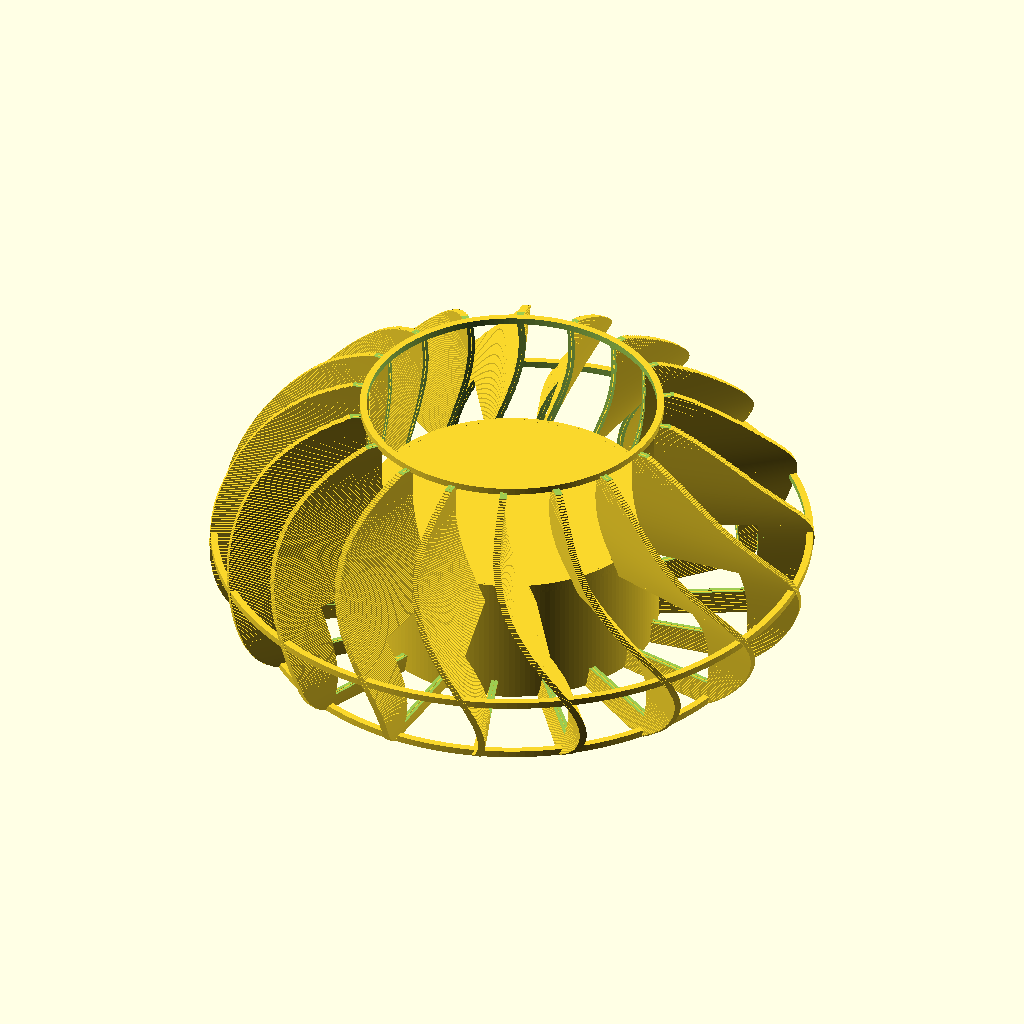
Cell 1: rendered with the file's own defaults.
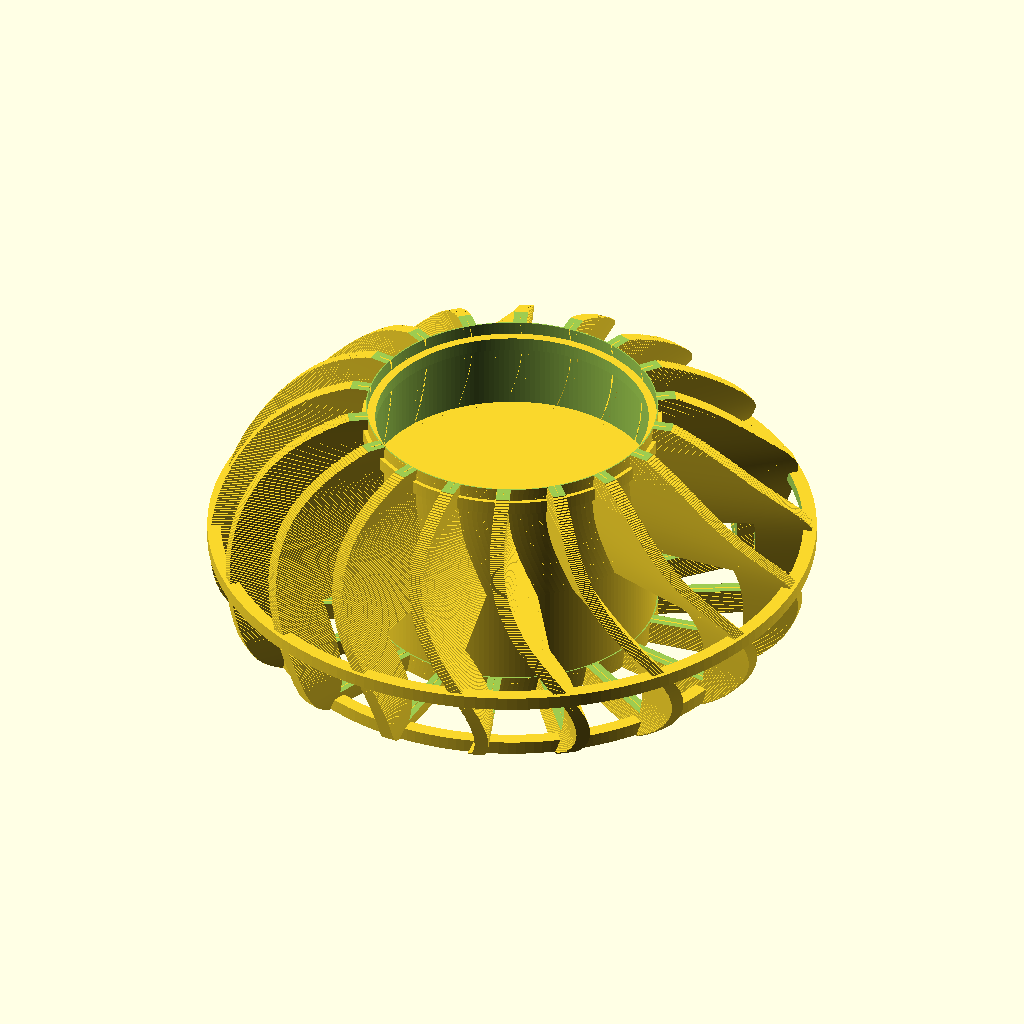
Cell 2: WALL_THICKNESS = 2 (everything else at default).
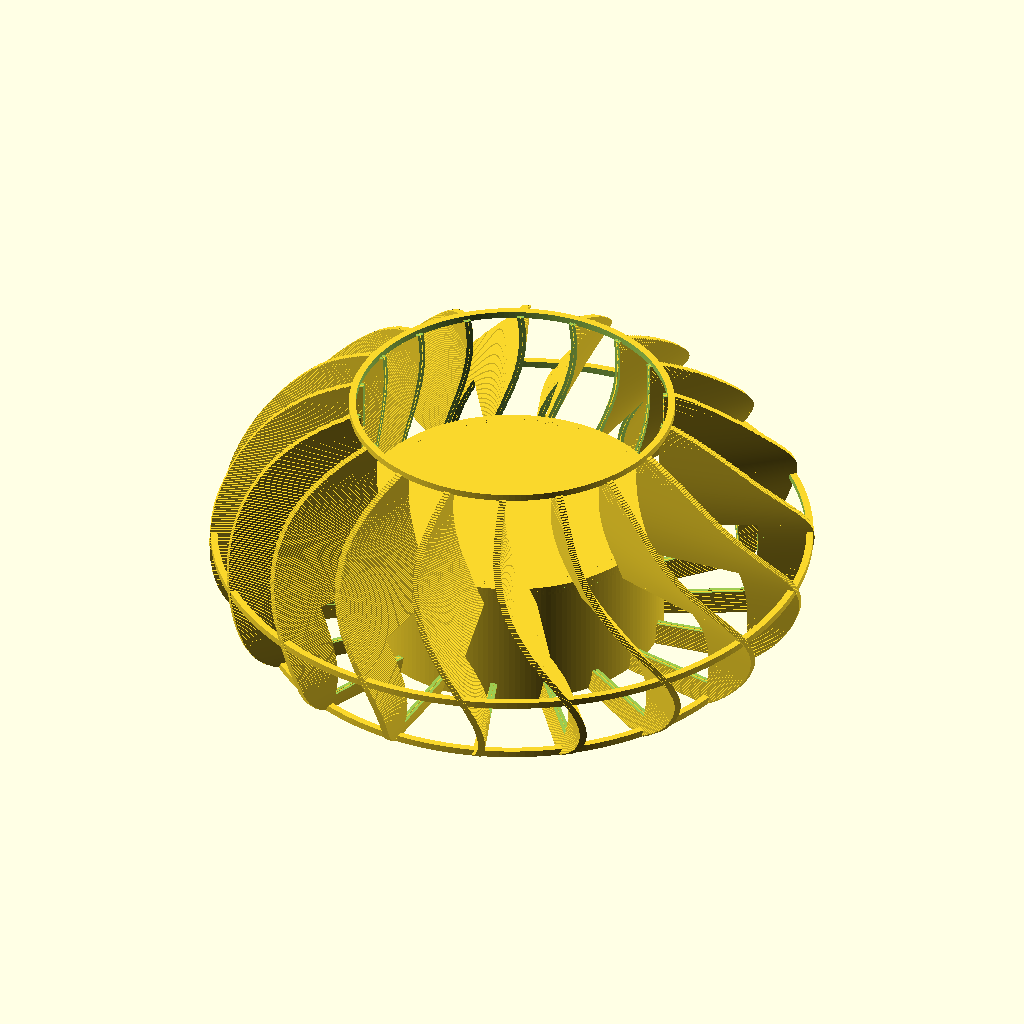
Cell 3 — WALL_THICKNESS2 set to 1.6, the other parameters unchanged.
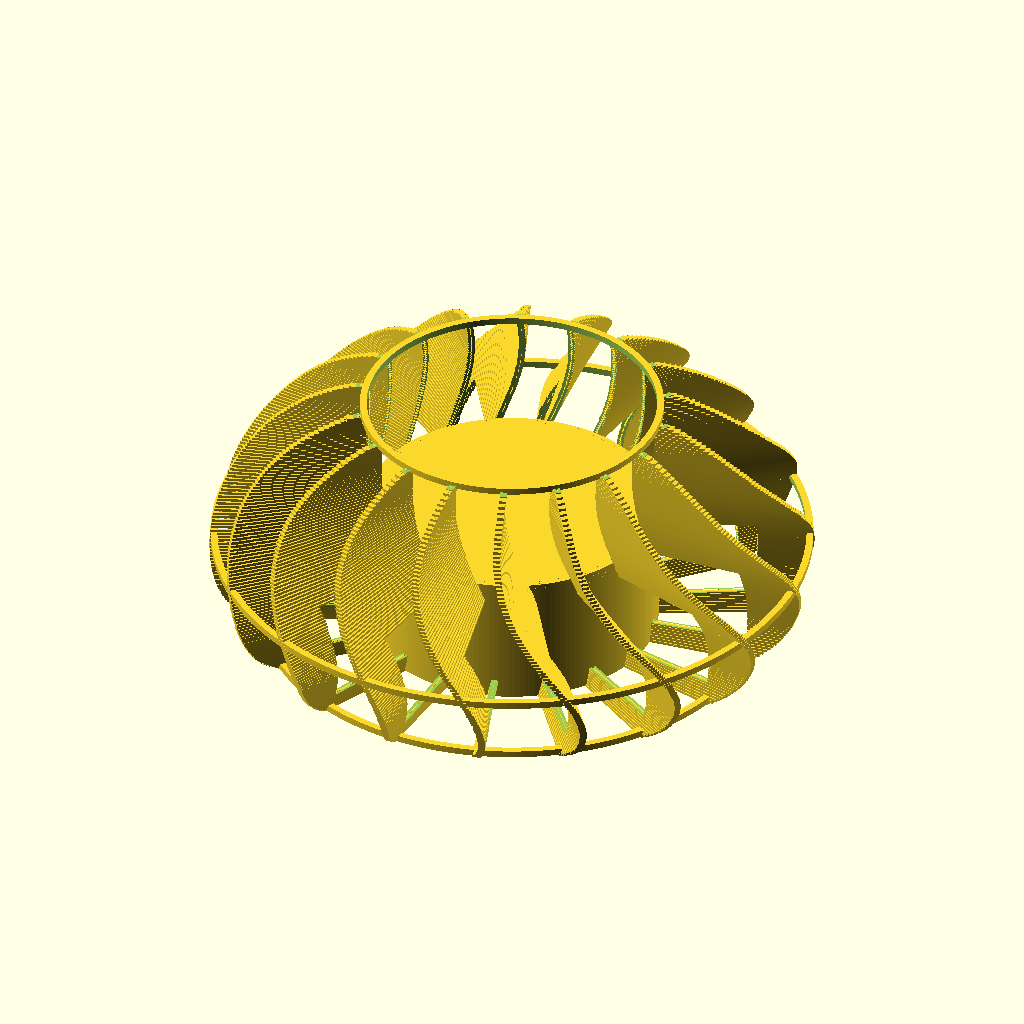
Cell 4: SLICE_HEIGHT = 0.4 (everything else at default).
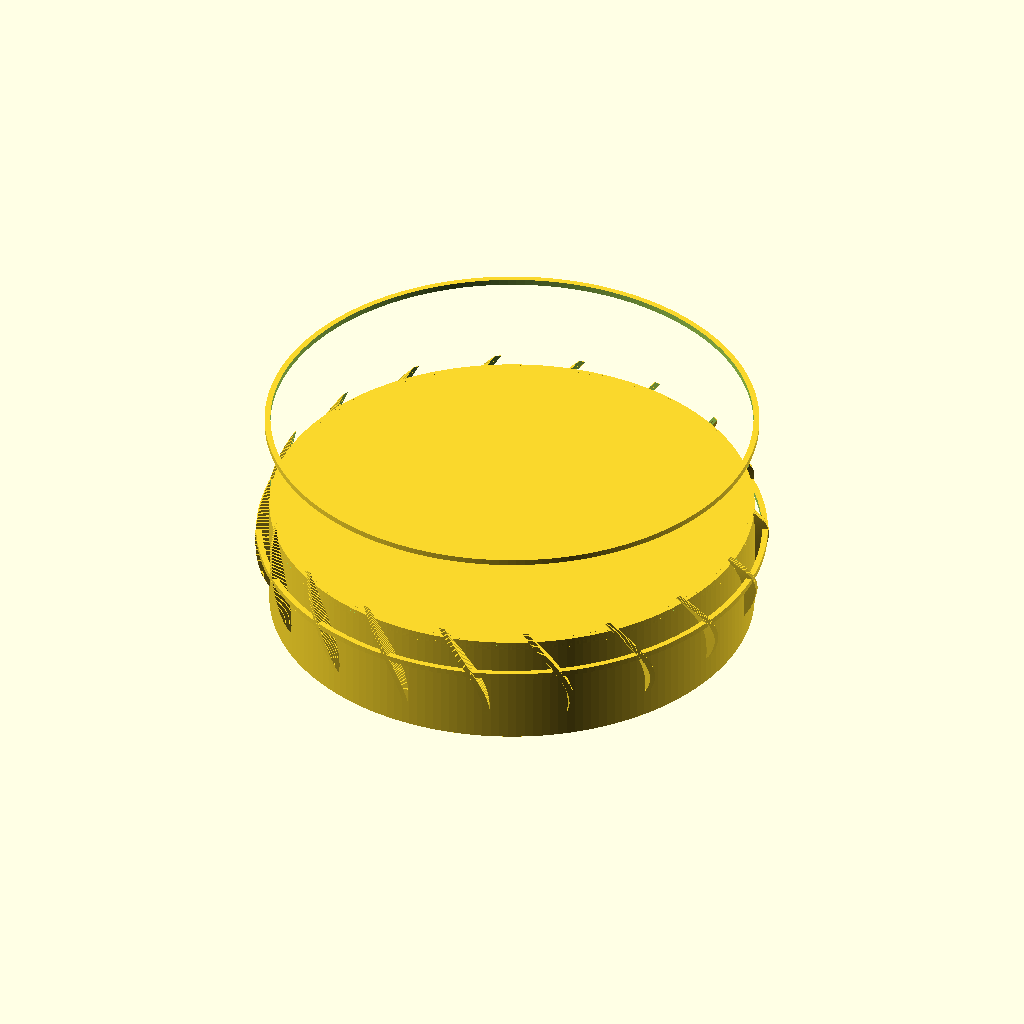
Cell 5: CANDLE_DIAMETER = 81 (everything else at default).
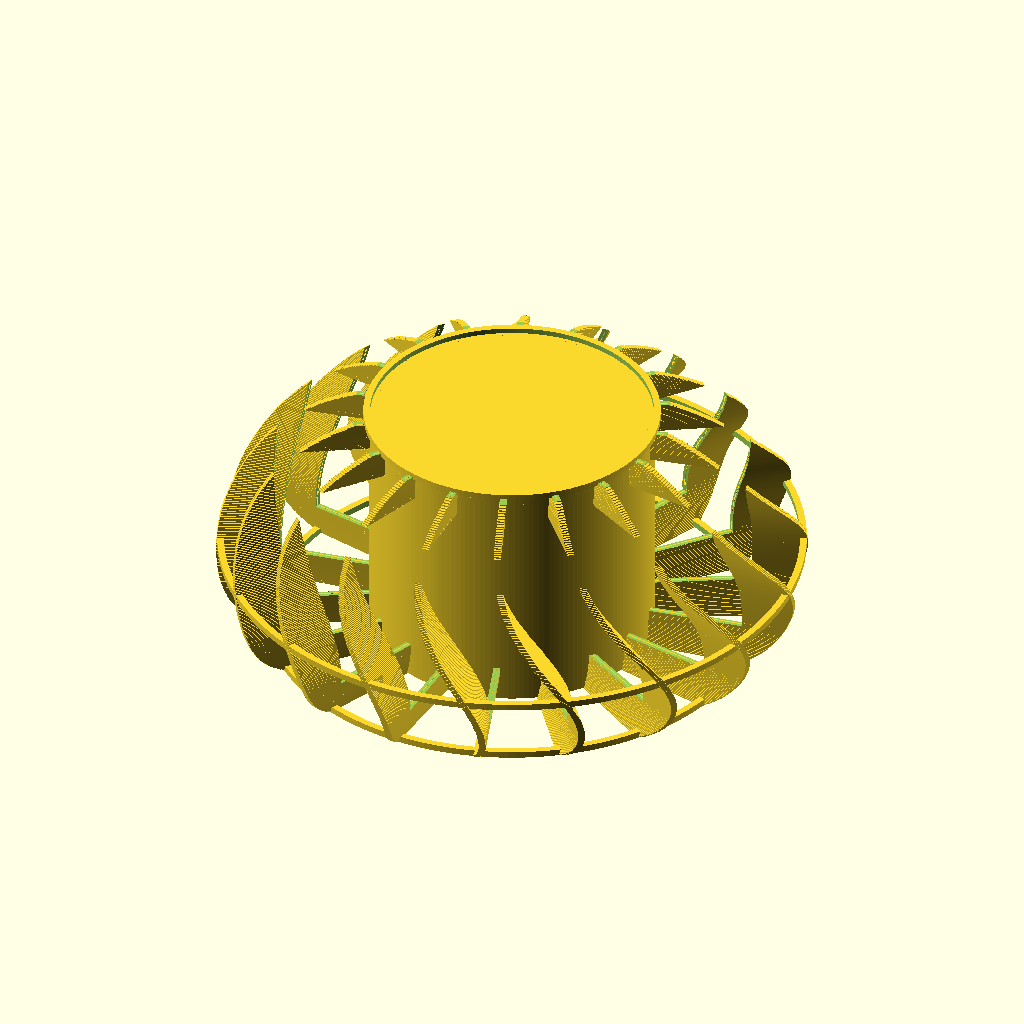
Cell 6 — CANDLE_HEIGHT set to 34, the other parameters unchanged.
All cells are drawn from the same view direction (rotation 55°, 0°, 25°, orthographic, colour scheme Cornfield), but the view is re-fitted for each cell, so position and scale can differ between cells as well as the parameter.
The OpenSCAD source (concrete/2017-11-21--concrete-candle-holder/concrete-candle-holder.scad):

//// PARAMETERS
WALL_THICKNESS = 1; // 1.2;
WALL_THICKNESS2 = 0.8;

SLICE_HEIGHT = 0.125;
SLICE_HEIGHT = 0.2;

CANDLE_DIAMETER = 40.5;
CANDLE_HEIGHT = 17;
CANDLE_WICK_DIAMETER = 1;
CANDLE_WICK_HEIGHT = 22;

LEAVES_NB = 18;
LEAF_RADIUS = 50;

//HEIGHT = 28;
//LEAF_RADIUS = 35;
HEIGHT = 40;
LEAF_RADIUS = 42;

//// CONSTANTS
$fn = 180;
ATOM = 0.02;
PLAY = 0.4;
TOLERANCE = 0.17;

//// COMPUTED VALUES
LEAF_ANGLE = 360 / LEAVES_NB / 2;
LEAF_NARROWNESS_FACTOR = 120;
LEAF_RADIUS_COS = LEAF_RADIUS * cos(LEAF_ANGLE/LEAF_NARROWNESS_FACTOR);
LEAF_RADIUS_SIN = LEAF_RADIUS * sin(LEAF_ANGLE/LEAF_NARROWNESS_FACTOR);
CANDLE_CHAMBER_HEIGHT = CANDLE_HEIGHT + WALL_THICKNESS;
CANDLE_CHAMBER_DIAMETER = CANDLE_DIAMETER + 0.5;
CAVITY_RADIUS = CANDLE_CHAMBER_DIAMETER/2 + WALL_THICKNESS2+ATOM*2;

//// COMPUTATIONS
module barrel(outer_radius, inner_radius, height) {
    scale([1, 1, height])
    difference() {
        cylinder(r=outer_radius);
        if (inner_radius!=0)
            translate([0, 0, -0.5]) scale([1, 1, 2])
            cylinder(r=inner_radius>0 ? inner_radius : outer_radius+inner_radius);
    }
}

// 2D cut of one layer
module footprint(k) {
    scale([k, k, 1])
    for (i=[0:LEAVES_NB-1]) {
        rotate([0, 0, LEAF_ANGLE*i*2])
        polygon(points=[
            [0,-ATOM] ,[LEAF_RADIUS,-ATOM],
            [LEAF_RADIUS,ATOM], [0, ATOM]
            ]
        );
    }
    circle(d=CANDLE_CHAMBER_DIAMETER);
}

// One layer
module layer(thickness, k) {
    linear_extrude(height=thickness)
    difference() {
        offset(delta=WALL_THICKNESS/2) footprint(k);
        footprint(k);
    }
}

// Axial rotation of leaves
function twist(h) = sin(h/HEIGHT*360 * .75 + 45) * 9;

// Leaf shape in the vertical plane
function profile0(h) = 1-tan(360/2/PI * ( pow ((h/HEIGHT)*1.5-0.8,2)  *PI/2)) + h/HEIGHT;
// Experiment on Google: https://www.google.ch/search?dcr=0&ei=ycgrWq2dOcPwUsycieAI&q=1-tan%28%28%28x*1.5-0.8%29%5E2*pi%2F2%29%29+%2B+x&oq=1-tan%28%28%28x*1.5-0.8%29%5E2*pi%2F2%29%29+%2B+x
function profile(h) = profile0(h) / 3 + 0.5;

// All leaves
module shape() {
    for (h=[0:SLICE_HEIGHT:HEIGHT-SLICE_HEIGHT]) {
        k = profile(h);
        rotate([0, 0, twist(h)])
        translate([0, 0, h])
        layer(SLICE_HEIGHT, k);
    }
}

// Whole holder
module all() {
    difference() {
        // leaves
        translate([0, 0, 0.19])
        shape();
        // bottom cavity to connect chambers
        translate([0, 0, -WALL_THICKNESS])
        cylinder(r=CAVITY_RADIUS, h=HEIGHT-CANDLE_CHAMBER_HEIGHT +ATOM);
        
        // hole to connect chambers
        translate([0, 0, HEIGHT - CANDLE_CHAMBER_HEIGHT*.925])
        barrel(LEAF_RADIUS*.85, CANDLE_CHAMBER_DIAMETER/2 + LEAF_RADIUS*0, CANDLE_CHAMBER_HEIGHT/1.3);
        
        translate([0, 0, -6 -0.75])
        cylinder(r=LEAF_RADIUS, h=10);
    }
    // bottom ring
    translate([0, 0, WALL_THICKNESS*2.6])
    barrel(CANDLE_CHAMBER_DIAMETER/2+WALL_THICKNESS2*2, -WALL_THICKNESS, WALL_THICKNESS);

    // top ring
    translate([0, 0, HEIGHT-WALL_THICKNESS])
    barrel(LEAF_RADIUS*.872, - WALL_THICKNESS, WALL_THICKNESS);

    // mid ring
    translate([0, 0, HEIGHT*.66-WALL_THICKNESS])
    barrel(LEAF_RADIUS*1.019 + WALL_THICKNESS, - WALL_THICKNESS, WALL_THICKNESS);

    // candle holder
    translate([0, 0, HEIGHT - CANDLE_CHAMBER_HEIGHT])
    difference() {
        cylinder(d=CANDLE_CHAMBER_DIAMETER + WALL_THICKNESS2*2, h=CANDLE_CHAMBER_HEIGHT);
        
        translate([0, 0, -ATOM])
        cylinder(d=CANDLE_CHAMBER_DIAMETER, h=CANDLE_CHAMBER_HEIGHT +ATOM*2);
    }
}

// Bottom plate of candle cavity.
// Successive partial layers help bridging the horizontal hangover.
module plate() {
    d = CANDLE_CHAMBER_DIAMETER+WALL_THICKNESS2*2;
    for(a=[[4, 0, 1.75], [3, 90, 2], [2, 45, 3], [2, -45, 3]])
        rotate([0, 0, a[1]*45])
        difference() {
            h = a[0]*PLAY;
            cylinder(d=d, h=h);
            translate([0, 0, h/2+ATOM])
            cube([d+PLAY, d/a[2], h+ATOM*4], true);
        }

    translate([0, 0, PLAY-WALL_THICKNESS])
    cylinder(d=d, h=WALL_THICKNESS);
}

// Candle
module candle() {
    translate([0, 0, HEIGHT - CANDLE_CHAMBER_HEIGHT])
    color("white") {
        cylinder(d=CANDLE_DIAMETER, h=CANDLE_CHAMBER_HEIGHT);
        cylinder(d=CANDLE_WICK_DIAMETER, h=CANDLE_WICK_HEIGHT);
    }
}

// Everything
translate([0, 0, HEIGHT])
rotate([180, 0, 0]) 
{
    translate([0, 0, HEIGHT-CANDLE_CHAMBER_HEIGHT-WALL_THICKNESS])
    plate();
    all();
    %candle();
}
Parameter table extracted from the source (name, type, default, range or options):
WALL_THICKNESS: number, default 1
WALL_THICKNESS2: number, default 0.8
SLICE_HEIGHT: number, default 0.2
CANDLE_DIAMETER: number, default 40.5
CANDLE_HEIGHT: number, default 17
CANDLE_WICK_DIAMETER: number, default 1
CANDLE_WICK_HEIGHT: number, default 22
LEAVES_NB: number, default 18
LEAF_RADIUS: number, default 42
HEIGHT: number, default 40
ATOM: number, default 0.02
PLAY: number, default 0.4
TOLERANCE: number, default 0.17
LEAF_NARROWNESS_FACTOR: number, default 120
